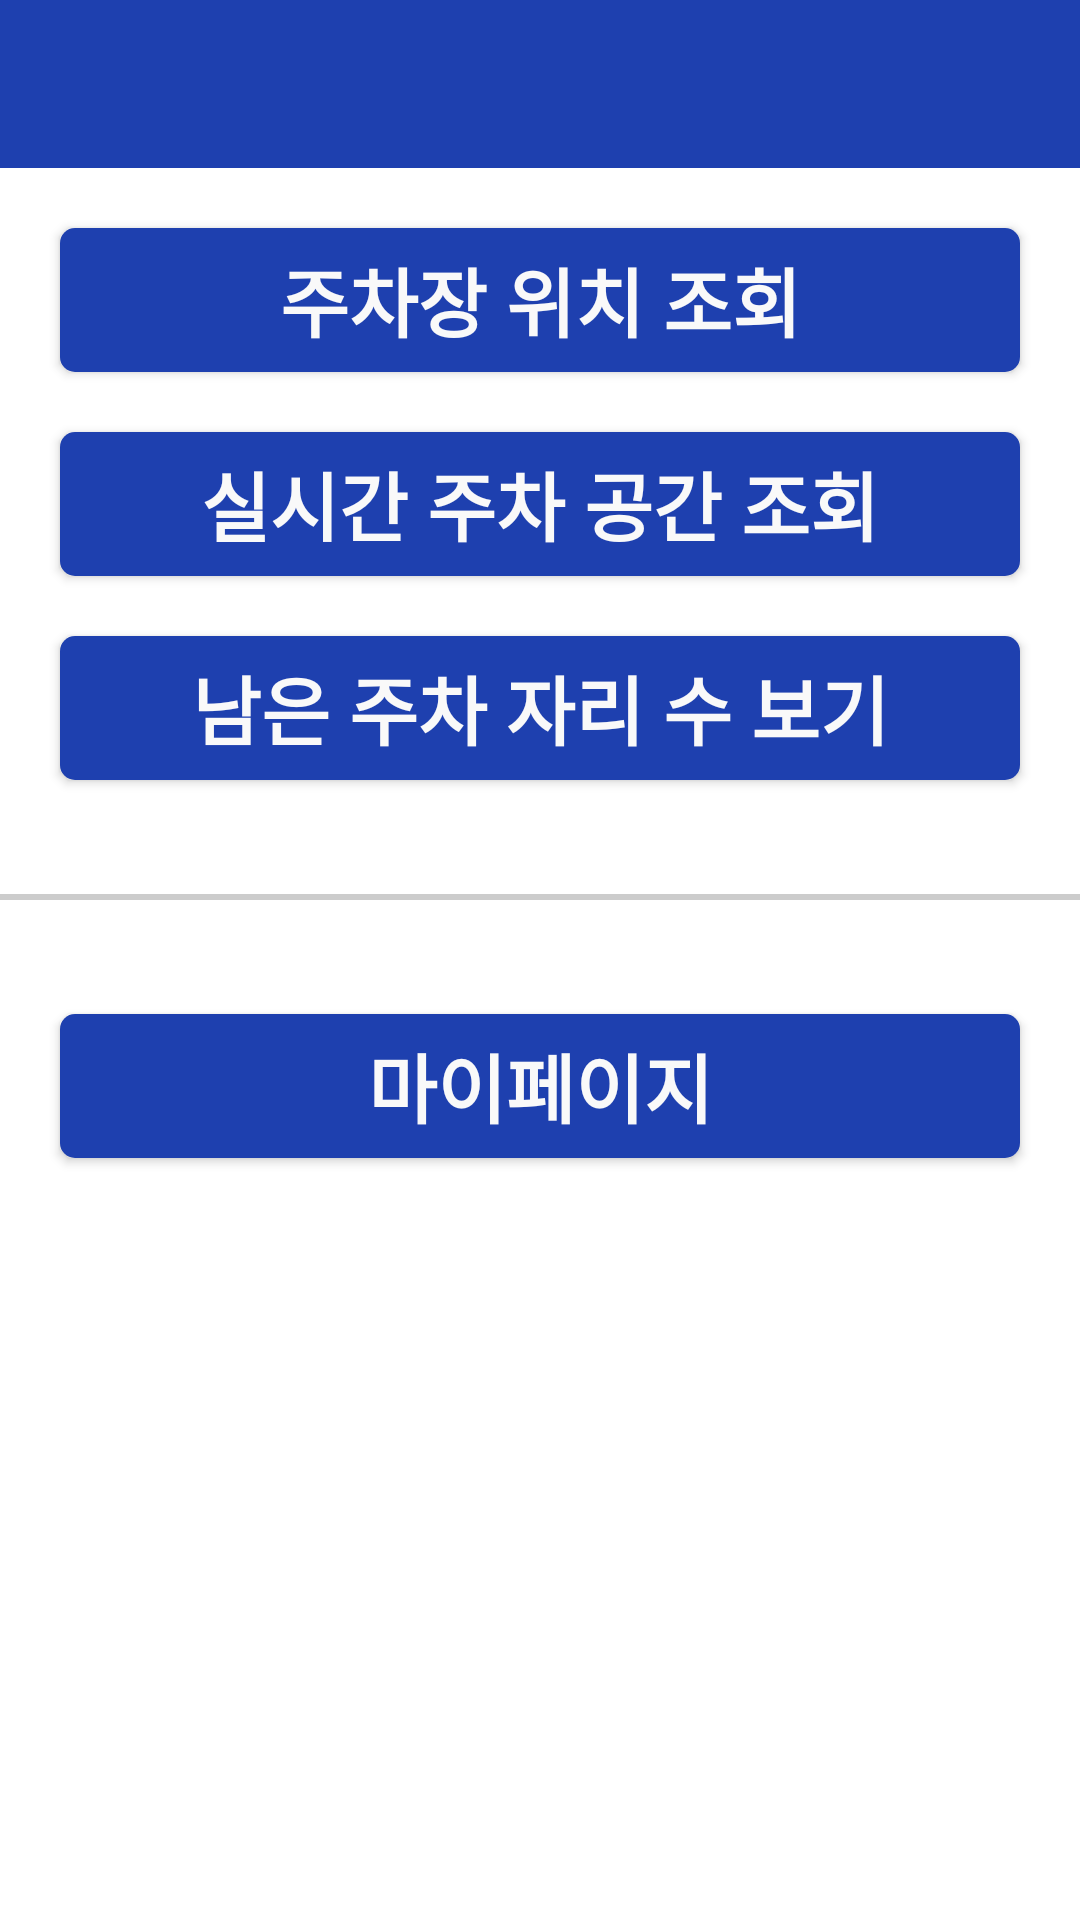

Write the Android layout XML for this screen, with the resource values it uses.
<!-- AndroidManifest.xml: application theme Theme.MuhanParking -->
<!-- res/layout/activity_menu.xml -->
<?xml version="1.0" encoding="utf-8"?>
<androidx.constraintlayout.widget.ConstraintLayout xmlns:android="http://schemas.android.com/apk/res/android"
    xmlns:app="http://schemas.android.com/apk/res-auto"
    xmlns:tools="http://schemas.android.com/tools"
    android:id="@+id/main"
    android:layout_width="match_parent"
    android:layout_height="match_parent"
    tools:context=".Menu_Activity">

    <LinearLayout
        android:layout_width="match_parent"
        android:layout_height="match_parent"
        android:orientation="vertical"
        android:background="#FFFFFF">

        <RelativeLayout
            android:layout_width="match_parent"
            android:layout_height="wrap_content"
            android:padding="16dp"
            android:background="@drawable/rounded_background">

            
            <ImageView
                android:id="@+id/back_arrow"
                android:layout_width="24dp"
                android:layout_height="24dp"
                android:src="@drawable/ic_back"
                android:layout_alignParentStart="true" />

        </RelativeLayout>

        
        <Button
            android:id="@+id/btn_inquery_location"
            android:layout_width="match_parent"
            android:layout_height="wrap_content"
            android:layout_margin="20dp"
            android:background="@drawable/button_background"
            android:text="주차장 위치 조회"
            android:fontFamily="@font/kotra_hope"
            android:textSize="25sp"
            android:textColor="#F9F9F9"
            android:textStyle="bold" />

        
        <Button
            android:id="@+id/btn_simulation"
            android:layout_width="match_parent"
            android:layout_height="wrap_content"
            android:layout_marginLeft="20dp"
            android:layout_marginRight="20dp"
            android:background="@drawable/button_background"
            android:text="실시간 주차 공간 조회"
            android:fontFamily="@font/kotra_hope"
            android:textSize="25dp"
            android:textColor="#F9F9F9"
            android:textStyle="bold" />

        
        <Button
            android:id="@+id/btn_empty_parking"
            android:layout_width="match_parent"
            android:layout_height="wrap_content"
            android:layout_marginLeft="20dp"
            android:layout_marginRight="20dp"
            android:layout_marginTop="20dp"
            android:layout_marginBottom="30dp"
            android:background="@drawable/button_background"
            android:text="남은 주차 자리 수 보기"
            android:fontFamily="@font/kotra_hope"
            android:textSize="25dp"
            android:textColor="#F9F9F9"
            android:textStyle="bold" />

        <View
            android:layout_width="wrap_content"
            android:layout_height="2dp"
            android:layout_marginVertical="8dp"
            android:background="#CCCCCC"
            android:layout_marginTop="35dp"/>

        
        <Button
            android:id="@+id/btn_mypage"
            android:layout_width="match_parent"
            android:layout_height="wrap_content"
            android:layout_marginLeft="20dp"
            android:layout_marginRight="20dp"
            android:layout_marginTop="30dp"
            android:background="@drawable/button_background"
            android:text="마이페이지"
            android:fontFamily="@font/kotra_hope"
            android:textSize="25dp"
            android:textColor="#F9F9F9"
            android:textStyle="bold" />

    </LinearLayout>

</androidx.constraintlayout.widget.ConstraintLayout>
<!-- resources referenced by this layout -->
<resources>
  <!-- drawable button_background (drawable) -->
  <?xml version="1.0" encoding="utf-8"?>
  <shape xmlns:android="http://schemas.android.com/apk/res/android">
      <solid android:color="#1E40AF" />
      <corners android:radius="5dp" />
  </shape>
  <!-- drawable rounded_background (drawable) -->
  <?xml version="1.0" encoding="utf-8"?>
  <shape xmlns:android="http://schemas.android.com/apk/res/android">
      <solid android:color="#1E40AF" />
  </shape>
  <style name="Theme.MuhanParking" parent="Base.Theme.MuhanParking" />
  <style name="Base.Theme.MuhanParking" parent="Theme.AppCompat.Light.NoActionBar">
          
          
      </style>
</resources>
